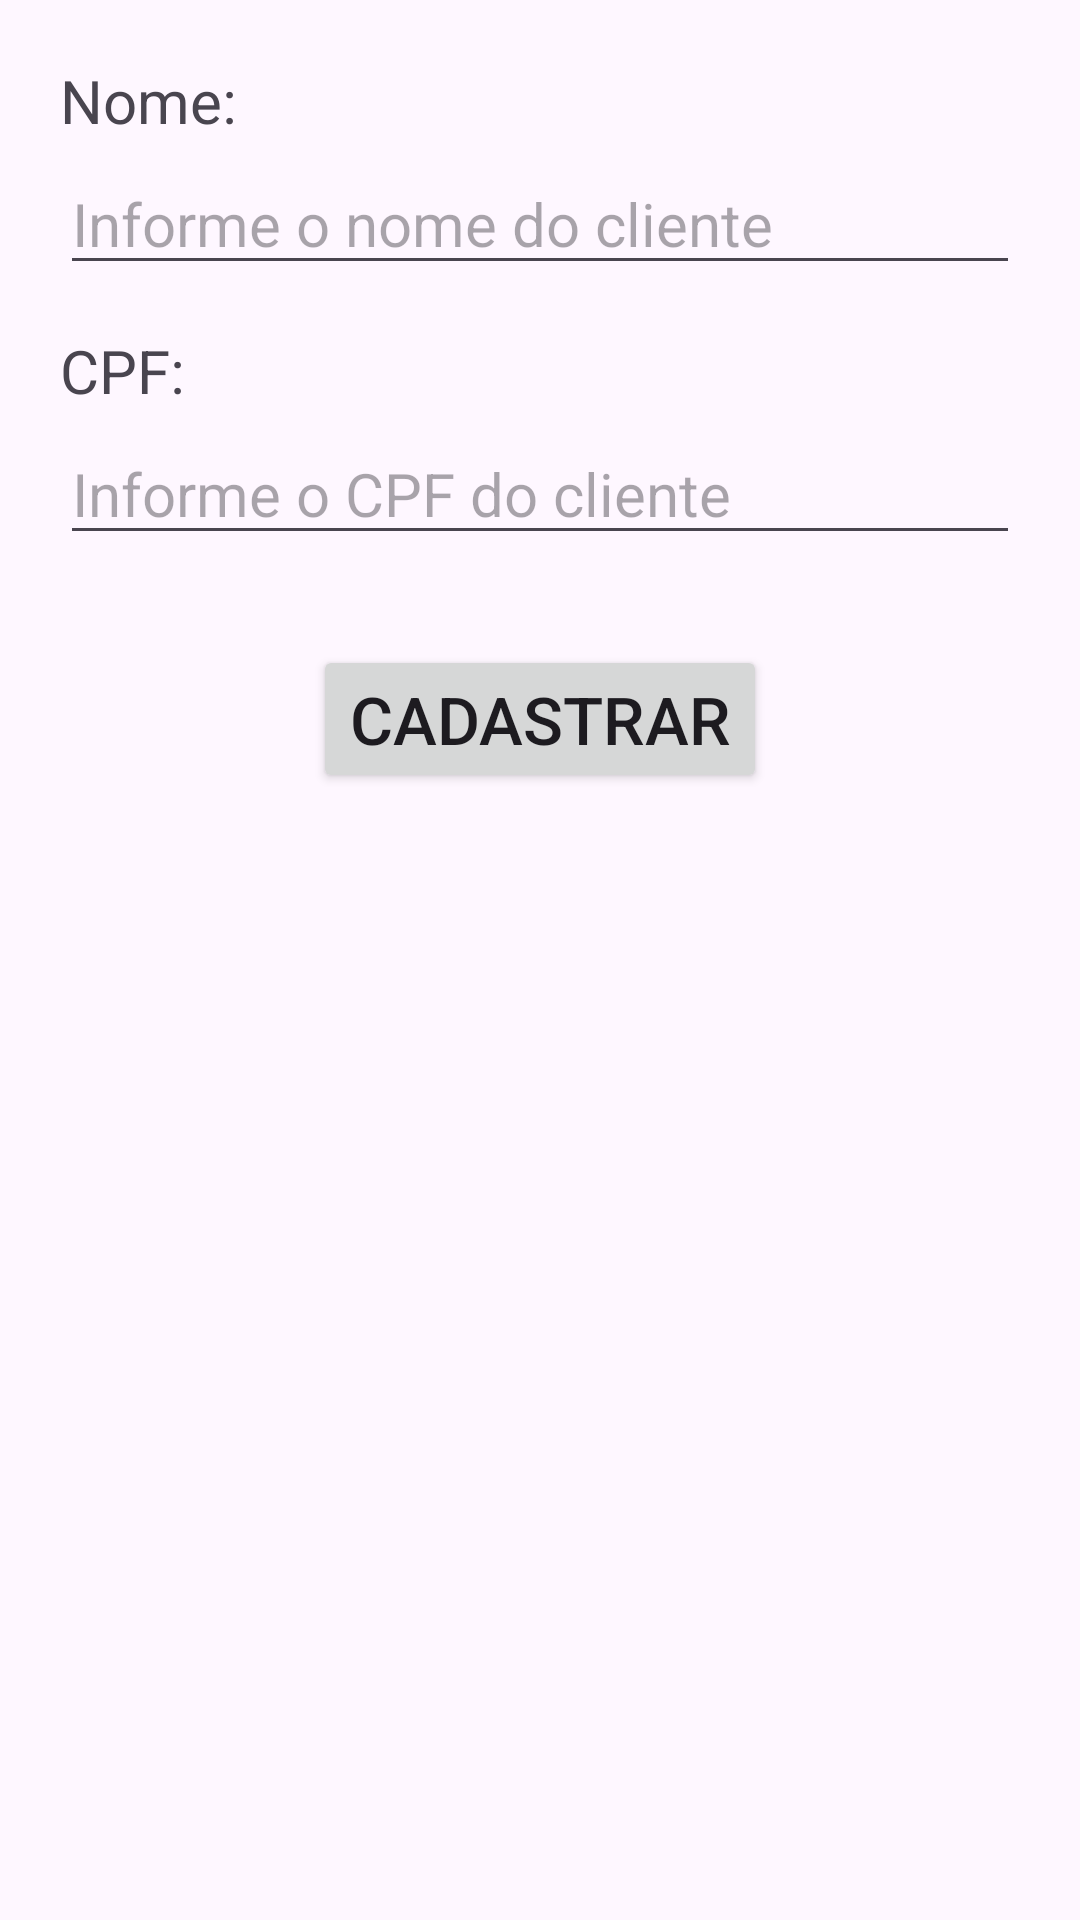

This screen was rendered from an Android layout file. Write that file and the resources it references.
<!-- AndroidManifest.xml: application theme Theme.Syz -->
<!-- res/layout/activity_cadastra_cliente.xml -->
<?xml version="1.0" encoding="utf-8"?>
<LinearLayout xmlns:android="http://schemas.android.com/apk/res/android"
    xmlns:app="http://schemas.android.com/apk/res-auto"
    xmlns:tools="http://schemas.android.com/tools"
    android:layout_width="match_parent"
    android:layout_height="match_parent"
    tools:context=".Cadastra_Cliente_Activity"
    android:orientation="vertical"
    android:padding="20dp">


    <TextView
        android:layout_width="match_parent"
        android:layout_height="wrap_content"
        android:text="Nome:"
        android:textSize="20sp"
        android:layout_marginBottom="4dp"/>

    <EditText
        android:layout_width="match_parent"
        android:layout_height="wrap_content"
        android:textSize="20sp"
        android:id="@+id/edNomeCliente"
        android:hint="Informe o nome do cliente"
        android:layout_marginBottom="15dp"/>

    <TextView
        android:layout_width="match_parent"
        android:layout_height="wrap_content"
        android:text="CPF:"
        android:textSize="20sp"
        android:layout_marginBottom="4dp"/>

    <EditText
        android:layout_width="match_parent"
        android:layout_height="wrap_content"
        android:textSize="20sp"
        android:hint="Informe o CPF do cliente"
        android:id="@+id/edCpfCliente"/>

    <Button
        android:layout_width="wrap_content"
        android:layout_height="wrap_content"
        android:text="Cadastrar"
        android:id="@+id/btCadastraCliente"
        android:textSize="22sp"
        android:layout_marginTop="30dp"
        android:layout_marginBottom="15dp"
        android:layout_gravity="center"/>

    <ScrollView
        android:layout_width="match_parent"
        android:layout_height="match_parent">

        <LinearLayout
            android:layout_width="match_parent"
            android:layout_height="match_parent"
            android:orientation="vertical">

            <TextView
                android:layout_width="match_parent"
                android:layout_height="wrap_content"
                android:id="@+id/tvListaCliente"
                android:textSize="18sp"/>


        </LinearLayout>

    </ScrollView>


</LinearLayout>
<!-- resources referenced by this layout -->
<resources>
  <style name="Theme.Syz" parent="Base.Theme.Syz" />
  <style name="Base.Theme.Syz" parent="Theme.Material3.DayNight">
          
           <item name="colorPrimary">@color/my_light_primary</item>
      </style>
  <color name="my_light_primary">#00BCD4</color>
</resources>
